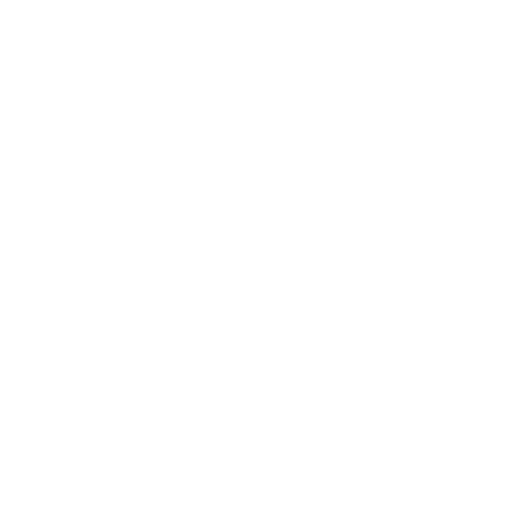
t = 0.00 s
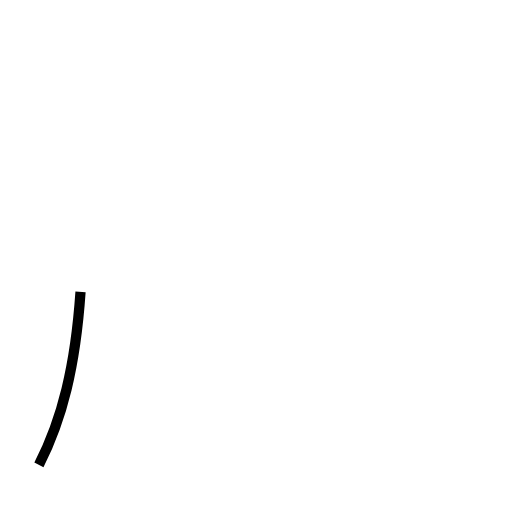
t = 0.53 s
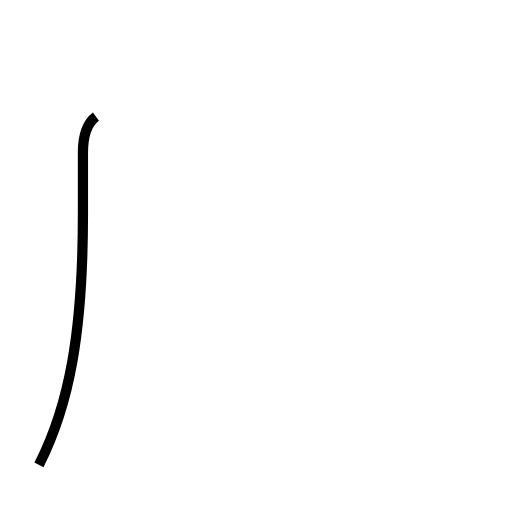
t = 1.05 s
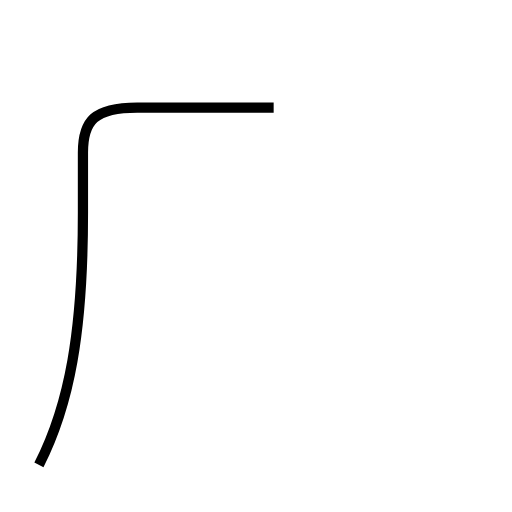
t = 1.58 s
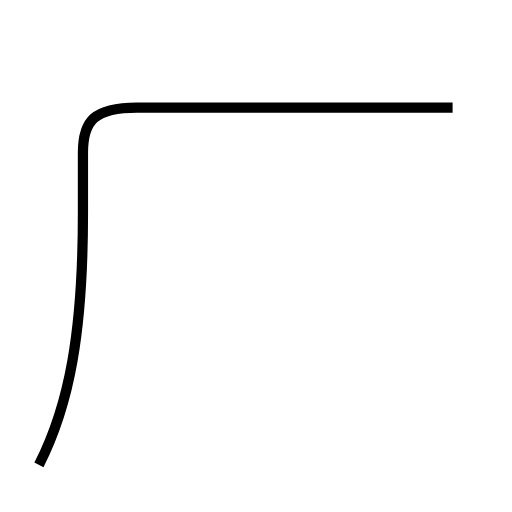
t = 2.10 s
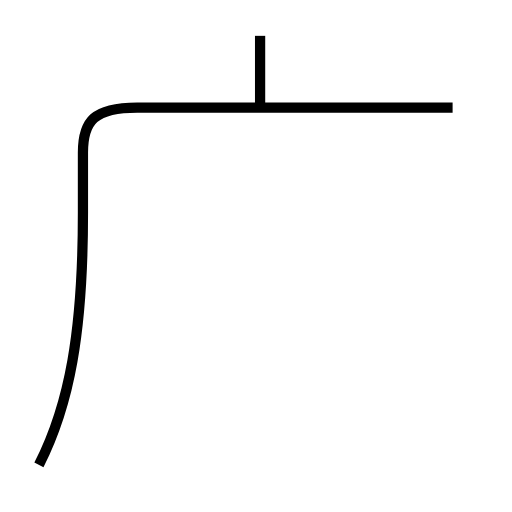
t = 2.31 s

The animated SVG that drew these frames (rendered in a browser with its animation timeline set to each time). Animation: 2 SMIL elements (animate=2); one cycle of 2.31 s.

<?xml version='1.0' encoding='utf-8'?>
<svg viewBox="0.0 -6.0 50.0 50.0" version="1.1" xmlns="http://www.w3.org/2000/svg"><rect x="-1000" y="-1000" width="2000" height="2000" stroke="white" fill="white" /><g style="fill:none;stroke:#000000;stroke-width:1"><path d="M 3.8 1.4 C 6.8 -4.5 8.1 -11.6 8.1 -23.2 L 8.1 -29.1 C 8.1 -32.2 9.2 -33.5 13.4 -33.5 L 44.2 -33.5 " transform="translate(0.0 38.0)" stroke-dasharray="69.99150858103664" stroke-dashoffset="69.99150858103664"><animate attributeName="stroke-dashoffset" from="69.99150858103664" to="0" dur="2.099745257431099s" begin="0s" fill="freeze" /></path><path d="M 25.4 -33.5 L 25.4 -40.5" transform="translate(0.0 38.0)" stroke-dasharray="7.0" stroke-dashoffset="7.0"><animate attributeName="stroke-dashoffset" from="7.0" to="0" dur="0.21s" begin="2.099745257431099s" fill="freeze" /></path></g></svg>
